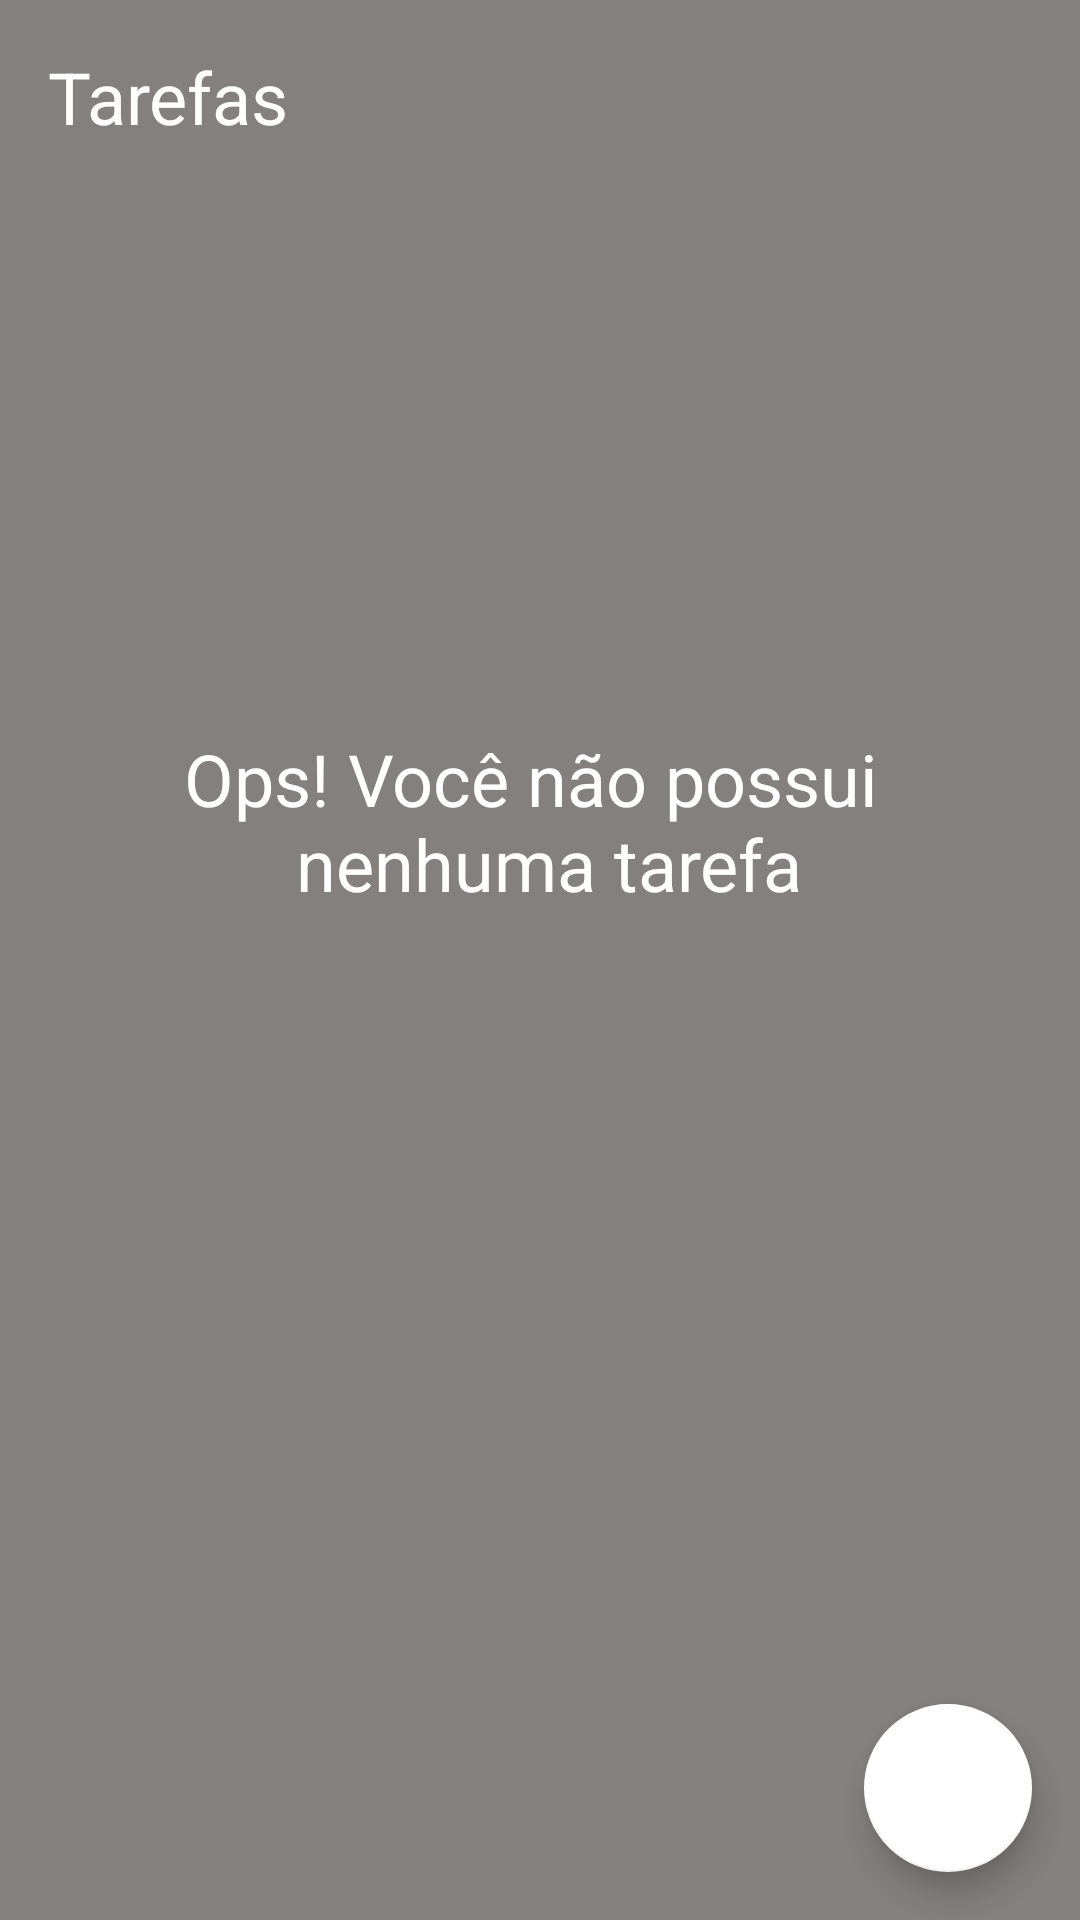

Layout XML and referenced resources for this Android screen:
<!-- AndroidManifest.xml: application theme Theme.ToDoList -->
<!-- res/layout/activity_main.xml -->
<?xml version="1.0" encoding="utf-8"?>
<androidx.constraintlayout.widget.ConstraintLayout xmlns:android="http://schemas.android.com/apk/res/android"
    xmlns:app="http://schemas.android.com/apk/res-auto"
    xmlns:tools="http://schemas.android.com/tools"
    android:layout_width="match_parent"
    android:layout_height="match_parent"
    tools:context=".ui.MainActivity">

    <TextView
        android:id="@+id/tv_title"
        android:layout_width="wrap_content"
        android:layout_height="wrap_content"
        android:layout_margin="16dp"
        android:text="@string/label_tasks"
        android:textColor="@color/white"
        android:textSize="24sp"
        app:layout_constraintStart_toStartOf="parent"
        app:layout_constraintTop_toTopOf="parent" />

    <include
        android:id="@+id/include_empty"
        layout="@layout/empty_state" />

    <androidx.recyclerview.widget.RecyclerView
        android:id="@+id/rv_tasks"
        android:layout_width="match_parent"
        android:layout_height="0dp"
        android:layout_marginTop="16dp"
        app:layoutManager="androidx.recyclerview.widget.LinearLayoutManager"
        app:layout_constraintBottom_toTopOf="@id/fab"
        app:layout_constraintTop_toBottomOf="@id/tv_title"
        tools:itemCount="8"
        tools:listitem="@layout/item_task"
        tools:visibility="gone" />

    <com.google.android.material.floatingactionbutton.FloatingActionButton
        android:id="@+id/fab"
        android:layout_width="wrap_content"
        android:layout_height="wrap_content"
        android:layout_margin="16dp"
        android:contentDescription="@string/label_description_new_task"
        app:layout_constraintBottom_toBottomOf="parent"
        app:layout_constraintEnd_toEndOf="parent"
        app:srcCompat="@drawable/ic_add" />

</androidx.constraintlayout.widget.ConstraintLayout>
<!-- res/layout/empty_state.xml (included above) -->
<?xml version="1.0" encoding="utf-8"?>
<androidx.constraintlayout.widget.ConstraintLayout xmlns:android="http://schemas.android.com/apk/res/android"
    xmlns:app="http://schemas.android.com/apk/res-auto"
    android:id="@+id/empty_state"
    android:layout_width="match_parent"
    android:layout_height="match_parent"
    android:layout_margin="16dp">

    <TextView
        android:id="@+id/tv_message"
        android:layout_width="0dp"
        android:layout_height="wrap_content"
        android:layout_marginBottom="16dp"
        android:gravity="center"
        android:text="@string/label_you_dont_have_tasks"
        android:textColor="@color/white"
        android:textSize="24sp"
        app:layout_constraintBottom_toTopOf="@id/iv_image"
        app:layout_constraintEnd_toEndOf="parent"
        app:layout_constraintStart_toStartOf="parent" />

    <androidx.appcompat.widget.AppCompatImageView
        android:id="@+id/iv_image"
        android:layout_width="wrap_content"
        android:layout_height="wrap_content"
        app:layout_constraintBottom_toBottomOf="parent"
        app:layout_constraintEnd_toEndOf="parent"
        app:layout_constraintStart_toStartOf="parent"
        app:layout_constraintTop_toTopOf="parent"
        app:srcCompat="@drawable/ic_empty_state" />

</androidx.constraintlayout.widget.ConstraintLayout>
<!-- res/layout/item_task.xml (included above) -->
<?xml version="1.0" encoding="utf-8"?>
<androidx.constraintlayout.widget.ConstraintLayout xmlns:android="http://schemas.android.com/apk/res/android"
    xmlns:app="http://schemas.android.com/apk/res-auto"
    xmlns:tools="http://schemas.android.com/tools"
    android:layout_width="match_parent"
    android:layout_height="wrap_content"
    android:layout_margin="16dp">

    <TextView
        android:id="@+id/tv_title"
        android:layout_width="wrap_content"
        android:layout_height="wrap_content"
        android:textColor="@color/white"
        android:textSize="20sp"
        android:textStyle="bold"
        app:layout_constraintStart_toStartOf="parent"
        app:layout_constraintTop_toTopOf="parent"
        tools:text="Passear com o cachorro" />

    <TextView
        android:id="@+id/tv_date"
        android:layout_width="wrap_content"
        android:layout_height="wrap_content"
        android:textColor="@color/white"
        android:textSize="18sp"
        app:layout_constraintStart_toStartOf="@id/tv_title"
        app:layout_constraintTop_toBottomOf="@id/tv_title"
        tools:text="01/01/2021 18:00" />

    <androidx.appcompat.widget.AppCompatImageView
        android:id="@+id/iv_more"
        android:layout_width="36dp"
        android:layout_height="36dp"
        android:layout_marginEnd="16dp"
        app:layout_constraintBottom_toBottomOf="parent"
        app:layout_constraintEnd_toEndOf="parent"
        app:layout_constraintTop_toTopOf="parent"
        app:layout_constraintVertical_bias="0.466"
        app:srcCompat="@drawable/ic_more" />

</androidx.constraintlayout.widget.ConstraintLayout>
<!-- resources referenced by this layout -->
<resources>
  <color name="white">#FFFFFFFF</color>
  <string name="label_description_new_task">Nova tarefa</string>
  <string name="label_tasks">Tarefas</string>
  <string name="label_you_dont_have_tasks">Ops! Você não possui \n nenhuma tarefa</string>
  <style name="Theme.ToDoList" parent="Theme.MaterialComponents.DayNight.NoActionBar">
          
          <item name="colorPrimary">#80EC1F10</item>
          <item name="colorPrimaryDark">#80EC1F10</item>
          <item name="android:windowBackground">#858080</item>
          <item name="android:navigationBarColor">#80EC1F10</item>
  
          <item name="colorSecondary">@color/white</item>
          <item name="colorOnSecondary">#80EC1F10</item>
  
      </style>
</resources>
